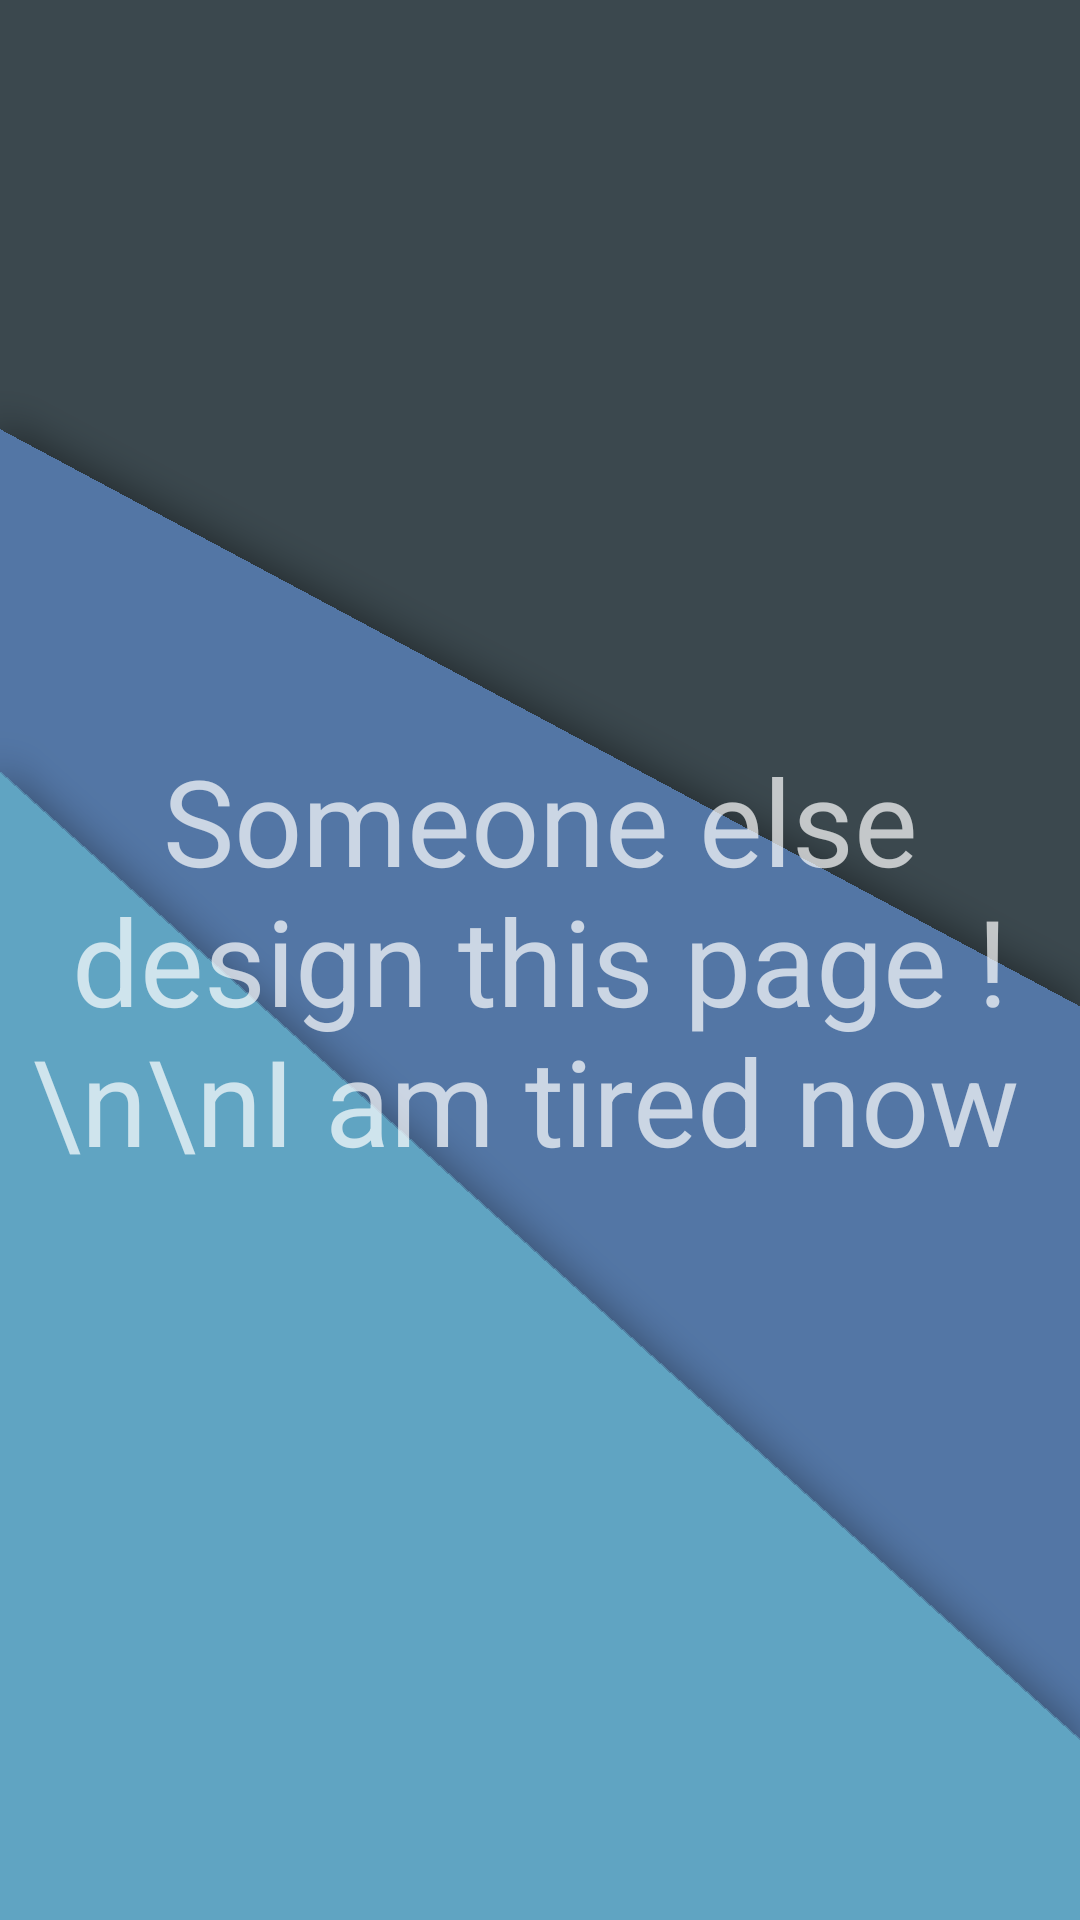

Layout XML and referenced resources for this Android screen:
<!-- AndroidManifest.xml: application theme Theme.AppCompat.NoActionBar -->
<!-- res/layout/about.xml -->
<?xml version="1.0" encoding="utf-8"?>
<LinearLayout xmlns:android="http://schemas.android.com/apk/res/android"
    android:orientation="vertical" android:layout_width="match_parent"
    android:layout_height="match_parent"
    android:background="@drawable/main_back">

    <TextView
        android:layout_width="match_parent"
        android:layout_height="match_parent"
        android:textSize="40dp"
        android:text="Someone else design this page !\n\nI am tired now "
        android:gravity="center"/>

</LinearLayout>
<!-- resources referenced by this layout -->
<resources>
  <!-- drawable main_back: png bitmap (drawable, 65234 bytes) -->
</resources>
